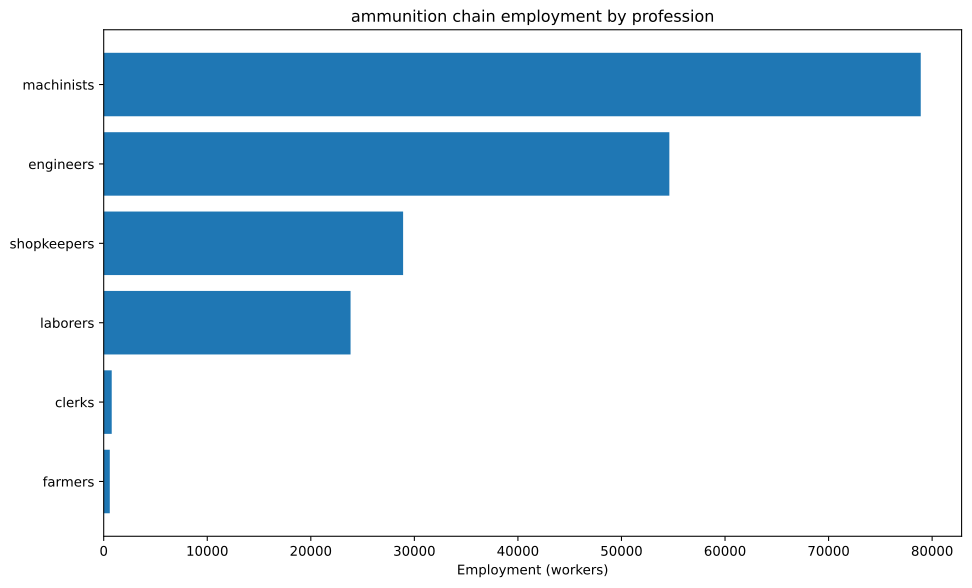

The file beside this chart, header and first rows:
config, building, profession, employment
building_tooling_workshops+pm_rubber_gri…, building_tooling_workshops, engineers, 1175
building_tooling_workshops+pm_rubber_gri…, building_tooling_workshops, machinists, 2349
building_tooling_workshops+pm_rubber_gri…, building_tooling_workshops, shopkeepers, 1175
building_paper_mills+pm_bleached_paper+p…, building_paper_mills, engineers, 1043
building_paper_mills+pm_bleached_paper+p…, building_paper_mills, laborers, 2086
building_paper_mills+pm_bleached_paper+p…, building_paper_mills, machinists, 2086
building_paper_mills+pm_bleached_paper+p…, building_paper_mills, shopkeepers, 1043
building_chemical_plants+pm_improved_fer…, building_chemical_plants, engineers, 2539
building_chemical_plants+pm_improved_fer…, building_chemical_plants, laborers, 5077
building_chemical_plants+pm_improved_fer…, building_chemical_plants, machinists, 3808
building_chemical_plants+pm_improved_fer…, building_chemical_plants, shopkeepers, 1269
building_explosives_factory+pm_brine_ele…, building_explosives_factory, engineers, 10428
building_explosives_factory+pm_brine_ele…, building_explosives_factory, laborers, 6952
building_explosives_factory+pm_brine_ele…, building_explosives_factory, machinists, 6952
building_explosives_factory+pm_brine_ele…, building_explosives_factory, shopkeepers, 3476
building_synthetics_plants+pm_dye_produc…, building_synthetics_plants, engineers, 521.4
building_synthetics_plants+pm_dye_produc…, building_synthetics_plants, laborers, 260.7
building_synthetics_plants+pm_dye_produc…, building_synthetics_plants, machinists, 391
building_synthetics_plants+pm_dye_produc…, building_synthetics_plants, shopkeepers, 130.3
building_steel_mills+pm_electric_arc_pro…, building_steel_mills, engineers, 880.4
building_steel_mills+pm_electric_arc_pro…, building_steel_mills, machinists, 1321
building_steel_mills+pm_electric_arc_pro…, building_steel_mills, shopkeepers, 440.2
building_motor_industry+pm_electric_engi…, building_motor_industry, engineers, 1298
building_motor_industry+pm_electric_engi…, building_motor_industry, laborers, 1298
building_motor_industry+pm_electric_engi…, building_motor_industry, machinists, 1298
building_motor_industry+pm_electric_engi…, building_motor_industry, shopkeepers, 648.9
building_munition_plants+pm_explosive_sh…, building_munition_plants, engineers, 16667
building_munition_plants+pm_explosive_sh…, building_munition_plants, machinists, 27778
building_munition_plants+pm_explosive_sh…, building_munition_plants, shopkeepers, 11111
building_coal_mine+pm_diesel_pump_buildi…, building_coal_mine, engineers, 2353
building_coal_mine+pm_diesel_pump_buildi…, building_coal_mine, laborers, 588.4
building_coal_mine+pm_diesel_pump_buildi…, building_coal_mine, machinists, 3530
building_coal_mine+pm_diesel_pump_buildi…, building_coal_mine, shopkeepers, 1177
building_iron_mine+pm_diesel_pump_buildi…, building_iron_mine, engineers, 1824
building_iron_mine+pm_diesel_pump_buildi…, building_iron_mine, laborers, 456.1
building_iron_mine+pm_diesel_pump_buildi…, building_iron_mine, machinists, 2737
building_iron_mine+pm_diesel_pump_buildi…, building_iron_mine, shopkeepers, 912.2
building_lead_mine+pm_diesel_pump_buildi…, building_lead_mine, engineers, 7407
building_lead_mine+pm_diesel_pump_buildi…, building_lead_mine, laborers, 1852
building_lead_mine+pm_diesel_pump_buildi…, building_lead_mine, machinists, 11111
building_lead_mine+pm_diesel_pump_buildi…, building_lead_mine, shopkeepers, 3704
building_sulfur_mine+pm_diesel_pump_buil…, building_sulfur_mine, engineers, 3803
building_sulfur_mine+pm_diesel_pump_buil…, building_sulfur_mine, laborers, 950.8
building_sulfur_mine+pm_diesel_pump_buil…, building_sulfur_mine, machinists, 5705
building_sulfur_mine+pm_diesel_pump_buil…, building_sulfur_mine, shopkeepers, 1902
building_power_plant+pm_coal-fired_plant, building_power_plant, engineers, 1049
building_power_plant+pm_coal-fired_plant, building_power_plant, laborers, 2448
building_power_plant+pm_coal-fired_plant, building_power_plant, machinists, 3497
building_logging_camp+pm_electric_saw_mi…, building_logging_camp, engineers, 312.8
building_logging_camp+pm_electric_saw_mi…, building_logging_camp, laborers, 312.8
building_logging_camp+pm_electric_saw_mi…, building_logging_camp, machinists, 625.7
building_logging_camp+pm_electric_saw_mi…, building_logging_camp, shopkeepers, 312.8
building_rubber_plantation+automatic_irr…, building_rubber_plantation, farmers, 587.3
building_rubber_plantation+automatic_irr…, building_rubber_plantation, laborers, 783
building_rubber_plantation+automatic_irr…, building_rubber_plantation, machinists, 195.8
building_oil_rig+pm_combustion_derricks+…, building_oil_rig, engineers, 3227
building_oil_rig+pm_combustion_derricks+…, building_oil_rig, machinists, 4840
building_oil_rig+pm_combustion_derricks+…, building_oil_rig, shopkeepers, 1613
building_railway+pm_electric_trains_prin…, building_railway, clerks, 774.5
building_railway+pm_electric_trains_prin…, building_railway, engineers, 96.81
... 2 more rows
